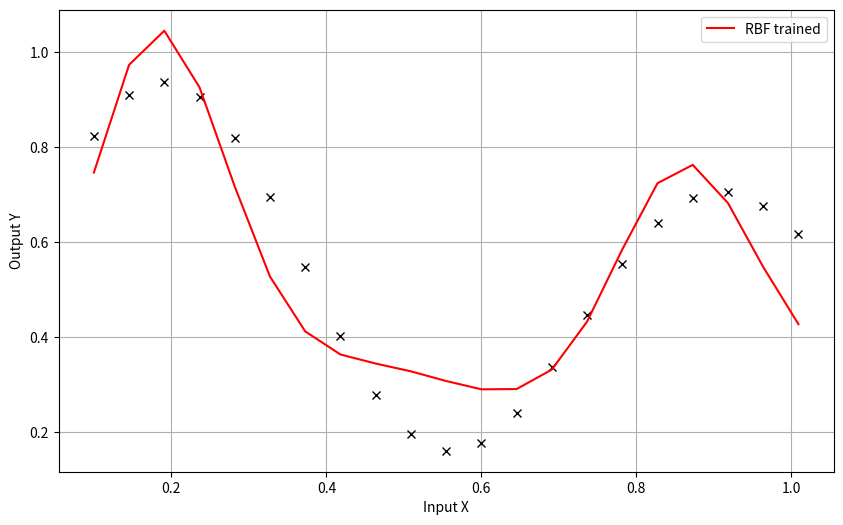

The matplotlib source for this figure:
'''

    Create a Radial Basis Function Networks for approximation with:

    single input;
    single output;
    two Gaussian radial basis functions: F = exp(-(x-c)^2/(2*r^2)).

    Train the RBF network for approximation task for use 20 examples:

    input values are generated using equation x = 0.1: 1/22: 1;
    desired output values are calculated using formula y = (1 + 0.6 * sin (2 * pi * x / 0.7)) + 0.3 * sin (2 * pi * x)) / 2;
    select manually c1, r1 for the first RBF and c2, r2 for the second RBF;
    use perceptron training algorithm for estimating output layer parameters w1, w2, w0.

'''


'''
        b1
    w1(1) o w1(2)
        b2          b4(2)
x   w2(1) o w2(2)    o -                    -  Y
        b3          (predicted outcome)
    w3(1) o w3(2)

    6w + 4b = 10 weights to train

    '''

# Single input / output
# hidden layer is radial basis function

'''
    c1 r1
    R(radius func)  w1         b1
Y <                 >  o(activation) - Y
    R_2(radius)     w2
    c2 r2
'''

# Manually set first data points (C1,y1 ) = (x1,(x0-x1)) (C2,y2) = (X2,x3-x2))

# v = F_1 * w1 + f2 * w2 + b1

# 1. Create radial basis function network for approximation

import numpy as np
import scipy as sp
import matplotlib.pyplot as plt


learning_rate = 0.15
## Input
# 20 Input vectors, range form 0.1 to 1
X = np.arange(0.1, 1.01, 1/22)

# Compute d based on the given formula
d = ((1 + 0.6 * np.sin(2 * np.pi * X / 0.7)) + 0.3 * np.sin(2 * np.pi * X)) / 2

# Plot with black 'x' markers
plt.figure(figsize=(10, 6))
plt.plot(X, d, 'kx')
plt.grid()

def RadialBasisFunc(x, c, r):
    rbf = np.exp(-(x-c)**2/(2*r**2))
    return rbf
## c and r are manually set
# First radius
c1 =  X[2]
r1 = X[4] - X[2]
R1 = RadialBasisFunc(X, c1, r1)

# Second radius
c2 = X[17]
r2 = X[19] - X[17]
R2 = RadialBasisFunc(X, c2, r2)


# Setting random weights
w1 = np.random.randn()
w2 = np.random.randn()
w0 = np.random.randn()

Y = [0] * len(X)
# Estimating the output of the model
for epoch in range(1, 1000):
    for i in range(len(X)):

            R1 = RadialBasisFunc(X[i], c1, r1)
            R2 = RadialBasisFunc(X[i], c2, r2)

            y = R1 * w1 + R2 * w2 + w0
            Y[i] = y

            # Error calc:
            e = d[i] - Y[i]

            # Updating parameters:
            w1 = w1 + learning_rate * e * R1
            w2 = w2 + learning_rate * e * R2
            w0 = w0 + learning_rate * e


#print(Y)
plt.plot(X, Y, 'r-', label='RBF trained')
plt.xlabel('Input X')
plt.ylabel('Output Y')
plt.legend()
plt.grid(True)
plt.show()
